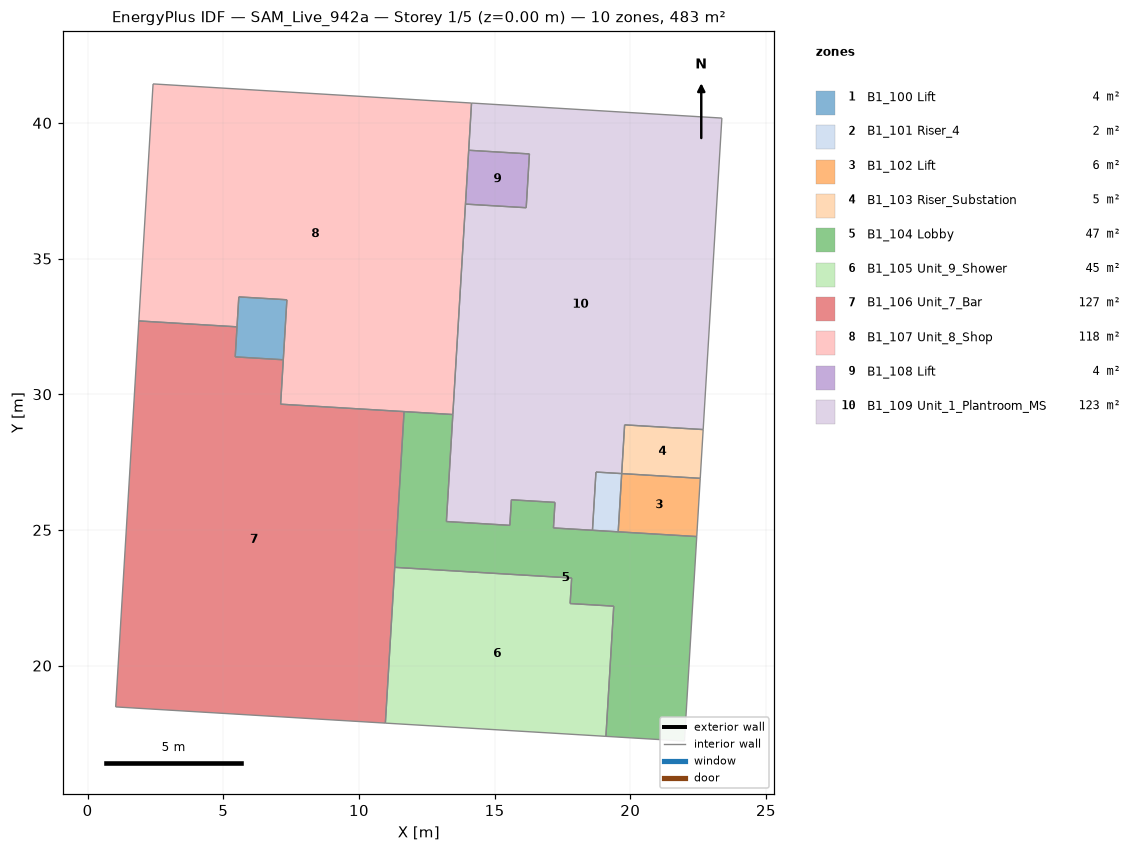
=== STOREY PLAN SPEC (per zone: floor XY polygon, exterior-wall plan segments, windows/doors) ===
zone 1: B1_100 Lift  (3.9 m²)
  floor: (7.21, 31.27) (5.44, 31.38) (5.57, 33.59) (7.34, 33.48)
  interior walls: 5
zone 2: B1_101 Riser_4  (2.0 m²)
  floor: (19.55, 24.93) (18.61, 24.99) (18.73, 27.13) (19.68, 27.08)
  interior walls: 4
zone 3: B1_102 Lift  (6.2 m²)
  floor: (22.45, 24.76) (19.55, 24.93) (19.68, 27.08) (22.58, 26.90)
  interior walls: 4
zone 4: B1_103 Riser_Substation  (5.2 m²)
  floor: (22.58, 26.90) (19.68, 27.08) (19.79, 28.87) (22.69, 28.70)
  interior walls: 4
zone 5: B1_104 Lobby  (46.7 m²)
  floor: (11.32, 23.62) (11.66, 29.36) (13.46, 29.25) (13.22, 25.31) (15.56, 25.17) (15.62, 26.11) (17.22, 26.02) (17.17, 25.07) (22.45, 24.76) (22.00, 17.22) (19.10, 17.39) (19.39, 22.19) (17.78, 22.29) (17.84, 23.23)
  interior walls: 16
zone 6: B1_105 Unit_9_Shower  (45.3 m²)
  floor: (19.10, 17.39) (10.97, 17.88) (11.32, 23.62) (17.84, 23.23) (17.78, 22.29) (19.39, 22.19)
  interior walls: 6
zone 7: B1_106 Unit_7_Bar  (127.4 m²)
  floor: (1.03, 18.48) (1.89, 32.70) (5.51, 32.48) (5.44, 31.38) (7.21, 31.27) (7.11, 29.63) (11.66, 29.36) (10.97, 17.88)
  interior walls: 9
zone 8: B1_107 Unit_8_Shop  (118.4 m²)
  floor: (1.89, 32.70) (2.41, 41.44) (14.15, 40.73) (13.46, 29.25) (7.11, 29.63) (7.34, 33.48) (5.57, 33.59) (5.51, 32.48)
  interior walls: 12
zone 9: B1_108 Lift  (4.5 m²)
  floor: (13.93, 37.01) (14.04, 38.99) (16.28, 38.86) (16.16, 36.87)
  interior walls: 4
zone 10: B1_109 Unit_1_Plantroom_MS  (123.3 m²)
  floor: (13.22, 25.31) (13.93, 37.01) (16.16, 36.87) (16.28, 38.86) (14.04, 38.99) (14.15, 40.73) (23.37, 40.18) (22.69, 28.70) (19.79, 28.87) (19.68, 27.08) (18.73, 27.13) (18.61, 24.99) (17.17, 25.07) (17.22, 26.02) (15.62, 26.11) (15.56, 25.17)
  interior walls: 17

=== DERIVED (storey summary) ===
Building: SAM_Live_942a
Storey: 1 of 5  (floor level z = 0.00 m)
Storey gross floor area: 483.0 m²
Zones on this storey: 10
  - B1_100 Lift: floor 3.9 m²
  - B1_101 Riser_4: floor 2.0 m²
  - B1_102 Lift: floor 6.2 m²
  - B1_103 Riser_Substation: floor 5.2 m²
  - B1_104 Lobby: floor 46.7 m²
  - B1_105 Unit_9_Shower: floor 45.3 m²
  - B1_106 Unit_7_Bar: floor 127.4 m²
  - B1_107 Unit_8_Shop: floor 118.4 m²
  - B1_108 Lift: floor 4.5 m²
  - B1_109 Unit_1_Plantroom_MS: floor 123.3 m²
Zone adjacency (shared interzone walls):
  - B1_100 Lift ↔ B1_106 Unit_7_Bar
  - B1_100 Lift ↔ B1_107 Unit_8_Shop
  - B1_101 Riser_4 ↔ B1_102 Lift
  - B1_101 Riser_4 ↔ B1_104 Lobby
  - B1_101 Riser_4 ↔ B1_109 Unit_1_Plantroom_MS
  - B1_102 Lift ↔ B1_103 Riser_Substation
  - B1_102 Lift ↔ B1_104 Lobby
  - B1_103 Riser_Substation ↔ B1_109 Unit_1_Plantroom_MS
  - B1_104 Lobby ↔ B1_105 Unit_9_Shower
  - B1_104 Lobby ↔ B1_106 Unit_7_Bar
  - B1_104 Lobby ↔ B1_107 Unit_8_Shop
  - B1_104 Lobby ↔ B1_109 Unit_1_Plantroom_MS
  - B1_105 Unit_9_Shower ↔ B1_106 Unit_7_Bar
  - B1_106 Unit_7_Bar ↔ B1_107 Unit_8_Shop
  - B1_107 Unit_8_Shop ↔ B1_108 Lift
  - B1_107 Unit_8_Shop ↔ B1_109 Unit_1_Plantroom_MS
  - B1_108 Lift ↔ B1_109 Unit_1_Plantroom_MS